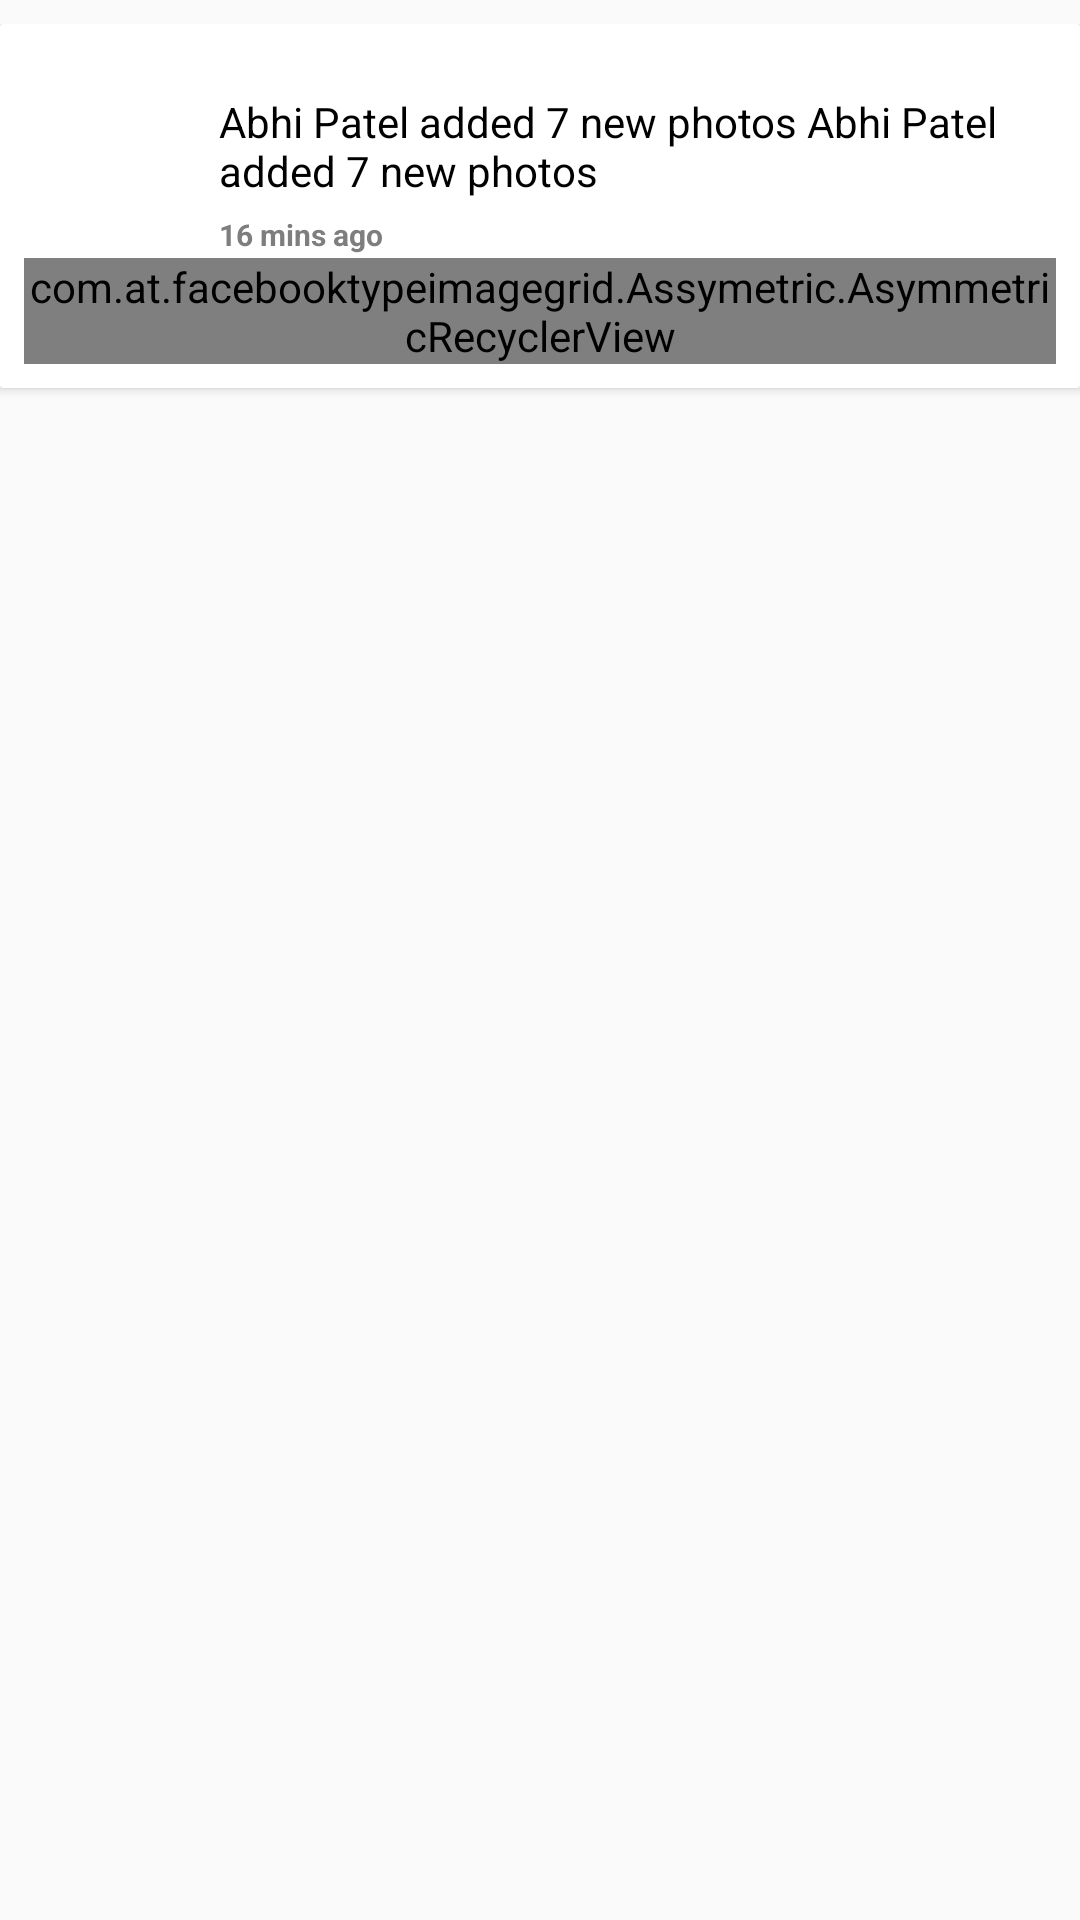

Layout XML and referenced resources for this Android screen:
<!-- AndroidManifest.xml: application theme Theme.AppTheme -->
<!-- res/layout/parent_item.xml -->
<?xml version="1.0" encoding="utf-8"?>
<LinearLayout xmlns:android="http://schemas.android.com/apk/res/android"
    xmlns:app="http://schemas.android.com/apk/res-auto"
    android:layout_width="match_parent"
    android:layout_height="wrap_content"
    android:orientation="vertical"
    android:paddingTop="8dp"
    android:paddingBottom="8dp">

    <android.support.v7.widget.CardView xmlns:card_view="http://schemas.android.com/apk/res-auto"
        android:id="@+id/card_view"
        android:layout_width="match_parent"
        android:layout_height="wrap_content"
        android:layout_gravity="center"
        card_view:cardCornerRadius="1dp">

        <LinearLayout
            android:layout_width="match_parent"
            android:layout_height="wrap_content"
            android:orientation="vertical"
            android:padding="8dp">

            <RelativeLayout
                android:id="@+id/rlParent"
                android:layout_width="fill_parent"
                android:layout_height="wrap_content">

                <ImageView
                    android:id="@+id/ivProfile"
                    android:layout_width="50dp"
                    android:layout_height="50dp"
                    android:layout_alignParentLeft="true"
                    android:layout_marginBottom="10dp"
                    android:layout_marginLeft="10dp"
                    android:layout_marginTop="10dp"
                    android:padding="1dp"
                    android:scaleType="fitXY"
                    android:src="@drawable/ic_launcher" />


                <TextView
                    android:id="@+id/tvTitle"
                    android:layout_width="wrap_content"
                    android:layout_height="wrap_content"
                    android:layout_alignTop="@+id/ivProfile"
                    android:layout_toRightOf="@+id/ivProfile"
                    android:gravity="left"
                    android:padding="5dp"
                    android:singleLine="false"
                    android:text="Abhi Patel added 7 new photos Abhi Patel added 7 new photos"
                    android:textColor="#000000"

                     />

                <TextView
                    android:id="@+id/tvTime"
                    android:layout_width="wrap_content"
                    android:layout_height="wrap_content"
                    android:layout_below="@+id/tvTitle"
                    android:layout_toRightOf="@+id/ivProfile"
                    android:ellipsize="end"
                    android:gravity="left"
                    android:paddingLeft="5dp"
                    android:singleLine="true"
                    android:text="16 mins ago"
                    android:textColor="#7e7e7e"
                    android:textSize="10sp"
                    android:textStyle="bold" />
            </RelativeLayout>

            <com.at.facebooktypeimagegrid.Assymetric.AsymmetricRecyclerView
                android:id="@+id/recyclerView"
                android:layout_width="match_parent"
                android:layout_height="match_parent"
                android:background="#ffffff"
                android:divider="@android:color/transparent"
                android:dividerHeight="3dp"
                android:fadingEdge="none"
                android:focusable="false"
                android:gravity="center"
                android:listSelector="#00000000"
                app:layout_behavior="@string/appbar_scrolling_view_behavior" />
        </LinearLayout>
    </android.support.v7.widget.CardView>
</LinearLayout>
<!-- resources referenced by this layout -->
<resources>
  <style name="Theme.AppTheme" parent="Base.Theme.AppTheme">
      </style>
  <style name="Base.Theme.AppTheme" parent="Theme.AppCompat.Light.DarkActionBar">
          <item name="colorPrimary">#b71b27</item>
          <item name="colorPrimaryDark">#2e050b</item>
          <item name="colorAccent">#ff4607</item>
  
      </style>
</resources>
